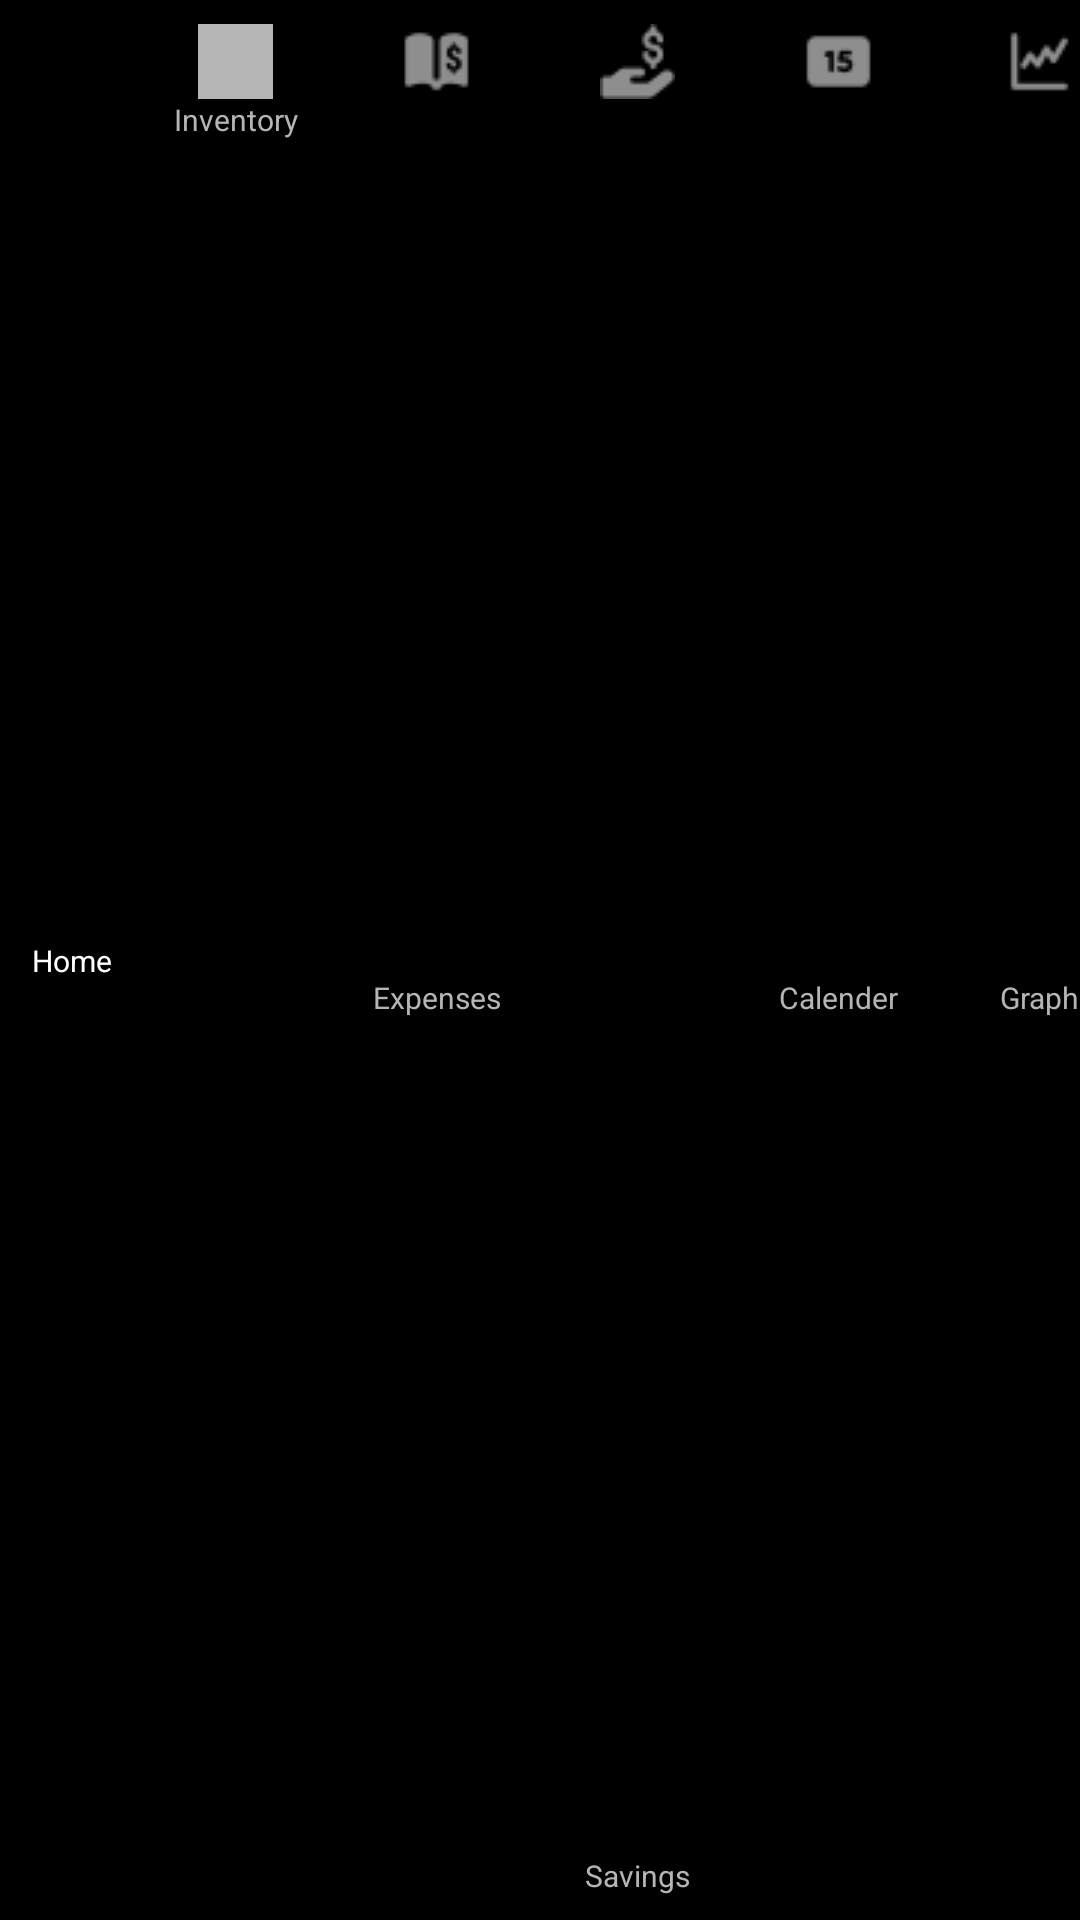

Produce the Android XML layout that renders to this screen, including the resource entries it uses.
<!-- AndroidManifest.xml: application theme Theme.MyApplication -->
<!-- res/layout/bottom_bar.xml -->
<?xml version="1.0" encoding="utf-8"?>
<androidx.constraintlayout.widget.ConstraintLayout xmlns:android="http://schemas.android.com/apk/res/android"
    xmlns:app="http://schemas.android.com/apk/res-auto"
    xmlns:tools="http://schemas.android.com/tools"
    android:layout_width="match_parent"
    android:layout_height="wrap_content"
    android:background="@color/black1">


    <ImageView
        android:id="@+id/home_menu"
        android:layout_width="wrap_content"
        android:layout_height="wrap_content"
        android:layout_marginStart="24dp"
        android:layout_marginTop="8dp"
        android:background="@color/black1"
        app:layout_constraintStart_toStartOf="parent"
        app:layout_constraintTop_toTopOf="parent"
        app:srcCompat="@drawable/home" />

    <TextView
        android:id="@+id/textView24"
        android:layout_width="wrap_content"
        android:layout_height="wrap_content"
        android:layout_marginBottom="8dp"
        android:text="Home"
        android:textColor="@color/white"
        android:textSize="10sp"
        app:layout_constraintBottom_toBottomOf="parent"
        app:layout_constraintEnd_toEndOf="@+id/home_menu"
        app:layout_constraintHorizontal_bias="0.0"
        app:layout_constraintStart_toStartOf="@+id/home_menu"
        app:layout_constraintTop_toBottomOf="@+id/home_menu" />

    <ImageButton
        android:id="@+id/inventory_menu"
        android:layout_width="wrap_content"
        android:layout_height="wrap_content"
        android:layout_marginStart="42dp"
        android:layout_marginTop="8dp"
        android:background="@color/black1"
        app:layout_constraintStart_toEndOf="@+id/home_menu"
        app:layout_constraintTop_toTopOf="parent"
        app:srcCompat="@drawable/inventory" />

    <TextView
        android:id="@+id/textView25"
        android:layout_width="wrap_content"
        android:layout_height="wrap_content"
        android:layout_marginBottom="8dp"
        android:text="Inventory"
        android:textColor="@color/gray"
        android:textSize="10sp"
        app:layout_constraintBottom_toBottomOf="parent"
        app:layout_constraintEnd_toEndOf="@+id/inventory_menu"
        app:layout_constraintStart_toStartOf="@+id/inventory_menu"
        app:layout_constraintTop_toBottomOf="@+id/inventory_menu"
        app:layout_constraintVertical_bias="0.0" />

    <ImageButton
        android:id="@+id/expenses_menu"
        android:layout_width="wrap_content"
        android:layout_height="wrap_content"
        android:layout_marginStart="42dp"
        android:layout_marginTop="8dp"
        android:background="@color/black1"
        app:layout_constraintStart_toEndOf="@+id/inventory_menu"
        app:layout_constraintTop_toTopOf="parent"
        app:srcCompat="@drawable/expenses_grey" />

    <TextView
        android:id="@+id/textView26"
        android:layout_width="wrap_content"
        android:layout_height="wrap_content"
        android:layout_marginBottom="8dp"
        android:text="Expenses"
        android:textColor="@color/gray"
        android:textSize="10sp"
        app:layout_constraintBottom_toBottomOf="parent"
        app:layout_constraintEnd_toEndOf="@+id/expenses_menu"
        app:layout_constraintStart_toStartOf="@+id/expenses_menu"
        app:layout_constraintTop_toBottomOf="@+id/expenses_menu" />

    <ImageButton
        android:id="@+id/savings_menu"
        android:layout_width="wrap_content"
        android:layout_height="wrap_content"
        android:layout_marginStart="42dp"
        android:layout_marginTop="8dp"
        android:background="@color/black1"
        app:layout_constraintStart_toEndOf="@+id/expenses_menu"
        app:layout_constraintTop_toTopOf="parent"
        app:srcCompat="@drawable/savings_grey" />

    <TextView
        android:id="@+id/textView27"
        android:layout_width="wrap_content"
        android:layout_height="wrap_content"
        android:layout_marginBottom="8dp"
        android:text="Savings"
        android:textColor="@color/gray"
        android:textSize="10sp"
        app:layout_constraintBottom_toBottomOf="parent"
        app:layout_constraintEnd_toEndOf="@+id/savings_menu"
        app:layout_constraintStart_toStartOf="@+id/savings_menu"
        app:layout_constraintTop_toBottomOf="@+id/savings_menu"
        app:layout_constraintVertical_bias="1.0" />

    <ImageButton
        android:id="@+id/calender_menu"
        android:layout_width="wrap_content"
        android:layout_height="wrap_content"
        android:layout_marginStart="42dp"
        android:layout_marginTop="8dp"
        android:background="@color/black1"
        app:layout_constraintStart_toEndOf="@+id/savings_menu"
        app:layout_constraintTop_toTopOf="parent"
        app:srcCompat="@drawable/calender_grey" />

    <TextView
        android:id="@+id/textView28"
        android:layout_width="wrap_content"
        android:layout_height="wrap_content"
        android:layout_marginBottom="8dp"
        android:text="Calender"
        android:textColor="@color/gray"
        android:textSize="10sp"
        app:layout_constraintBottom_toBottomOf="parent"
        app:layout_constraintEnd_toEndOf="@+id/calender_menu"
        app:layout_constraintStart_toStartOf="@+id/calender_menu"
        app:layout_constraintTop_toBottomOf="@+id/calender_menu" />

    <TextView
        android:id="@+id/textView29"
        android:layout_width="wrap_content"
        android:layout_height="wrap_content"
        android:layout_marginBottom="8dp"
        android:text="Graph"
        android:textColor="@color/gray"
        android:textSize="10sp"
        app:layout_constraintBottom_toBottomOf="parent"
        app:layout_constraintEnd_toEndOf="@+id/graph_menu"
        app:layout_constraintStart_toStartOf="@+id/graph_menu"
        app:layout_constraintTop_toBottomOf="@+id/graph_menu" />

    <ImageButton
        android:id="@+id/graph_menu"
        android:layout_width="wrap_content"
        android:layout_height="wrap_content"
        android:layout_marginStart="42dp"
        android:layout_marginTop="8dp"
        android:background="@color/black1"
        app:layout_constraintStart_toEndOf="@+id/calender_menu"
        app:layout_constraintTop_toTopOf="parent"
        app:srcCompat="@drawable/graph_grey" />
</androidx.constraintlayout.widget.ConstraintLayout>
<!-- resources referenced by this layout -->
<resources>
  <color name="black1">#000000</color>
  <color name="gray">#B5B5B5</color>
  <color name="white">#FFFFFFFF</color>
  <!-- drawable calender_grey: png bitmap (drawable, 360 bytes) -->
  <!-- drawable expenses_grey: png bitmap (drawable, 489 bytes) -->
  <!-- drawable graph_grey: png bitmap (drawable, 418 bytes) -->
  <!-- drawable inventory (drawable) -->
  <?xml version="1.0" encoding="utf-8"?>
  <shape xmlns:android="http://schemas.android.com/apk/res/android" android:shape="rectangle">
      <solid android:color="@color/gray" />
      <size android:width="25dp" android:height="25dp"></size>
  </shape>
  <!-- drawable savings_grey: png bitmap (drawable, 563 bytes) -->
  <style name="Theme.MyApplication" parent="Theme.MaterialComponents.DayNight.NoActionBar">
          
          <item name="colorPrimary">@color/black1</item>
          <item name="colorPrimaryVariant">@color/black1</item>
          <item name="colorOnPrimary">@color/white</item>
          
          <item name="colorSecondary">@color/teal_200</item>
          <item name="colorSecondaryVariant">@color/teal_700</item>
          <item name="colorOnSecondary">@color/black</item>
          
          <item name="android:statusBarColor">?attr/colorPrimaryVariant</item>
          
      </style>
  <color name="teal_200">#FF03DAC5</color>
  <color name="teal_700">#FF018786</color>
  <color name="black">#2E2B2B</color>
</resources>
